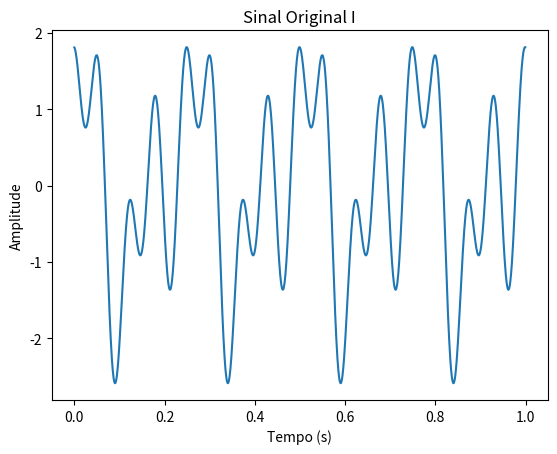
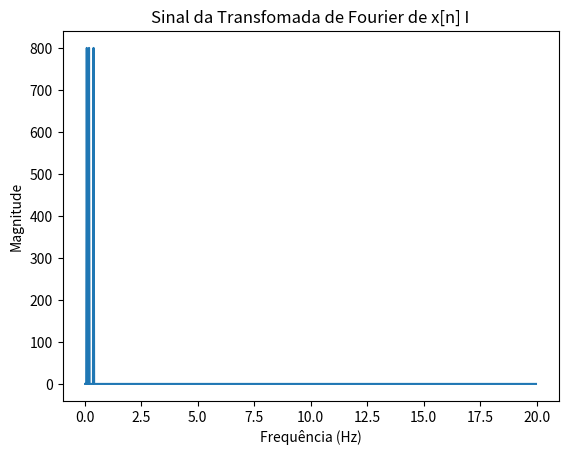
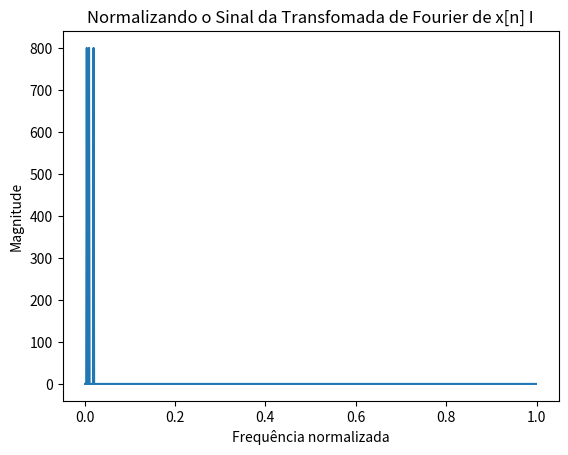
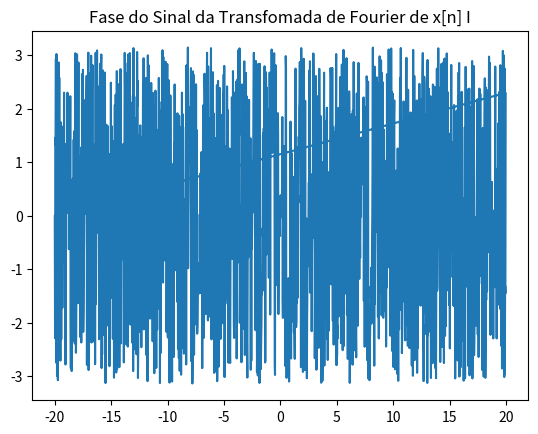
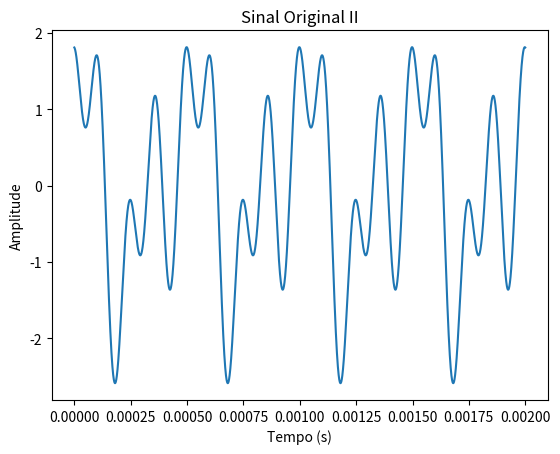
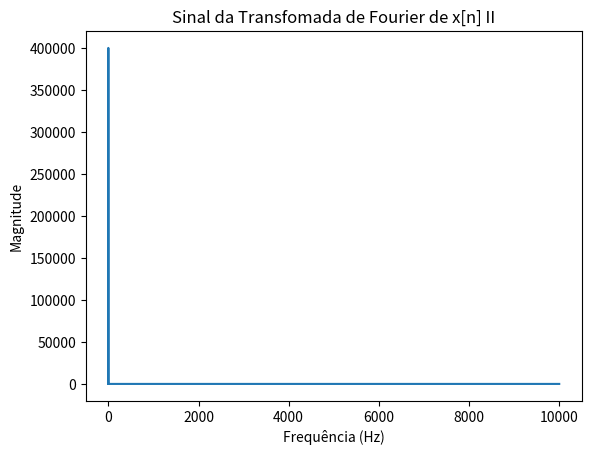

The script that saved these images, in order:
import numpy as np
import matplotlib.pyplot as plt

fs = 40 # frequência de amostragem
ps = 1/fs # período de amostragem
n = np.arange(0,40,ps) # 1600 amostras
t = n*ps # tempo
print(n)

x1 = np.cos(0.2*np.pi*n) # x1 = np.cos(0.1*2*np.pi*n) 
x2 = np.cos(0.4*np.pi*n - np.pi/2) # x2 = np.cos(0.2*2*np.pi*n + np.pi/2)
x3 = np.cos(0.8*np.pi*n + np.pi/5) # x3 = np.cos(0.4*2*np.pi*n + np.pi/5)

x = x1 + x2 + x3

plt.figure(1)
plt.title("Sinal Original I")
plt.ylabel("Amplitude")
plt.xlabel("Tempo (s)")
plt.plot(t,x)

fft_transformada = np.fft.fft(x)
freq = np.fft.fftfreq(len(fft_transformada),ps)

plt.figure(2)
plt.title("Sinal da Transfomada de Fourier de x[n] I")
plt.ylabel("Magnitude")
plt.xlabel("Frequência (Hz)")
plt.plot(freq[freq > 0],np.abs(fft_transformada)[freq > 0])

N = len(n)
fn = np.arange(0,N)
plt.figure(3)
plt.title("Normalizando o Sinal da Transfomada de Fourier de x[n] I")
plt.ylabel("Magnitude")
plt.xlabel("Frequência normalizada")
plt.plot(fn[freq > 0]*2/N,np.abs(fft_transformada)[freq > 0])

plt.figure(4)
plt.title("Fase do Sinal da Transfomada de Fourier de x[n] I")
plt.plot(freq,np.angle(fft_transformada))

#--------------------------------------------------------------------#

fs_2 = 20000 # frequência de amostragem
ps_2 = 1/fs_2 # período de amostragem
n_2 = np.arange(0,40,ps_2) # 800000 amostras
t_2 = n_2 * ps_2 # tempo
print(len(n_2))

x1 = np.cos(0.2*np.pi*n_2)
x2 = np.cos(0.4*np.pi*n_2 - np.pi/2)
x3 = np.cos(0.8*np.pi*n_2 + np.pi/5)

x = x1 + x2 + x3

plt.figure(5)
plt.title("Sinal Original II")
plt.ylabel("Amplitude")
plt.xlabel("Tempo (s)")
plt.plot(t_2,x)

fft_transformada = np.fft.fft(x)
freq = np.fft.fftfreq(len(fft_transformada),ps_2)

plt.figure(6)
plt.title("Sinal da Transfomada de Fourier de x[n] II")
plt.ylabel("Magnitude")
plt.xlabel("Frequência (Hz)")
plt.plot(freq[freq > 0],np.abs(fft_transformada)[freq > 0])

plt.show()



